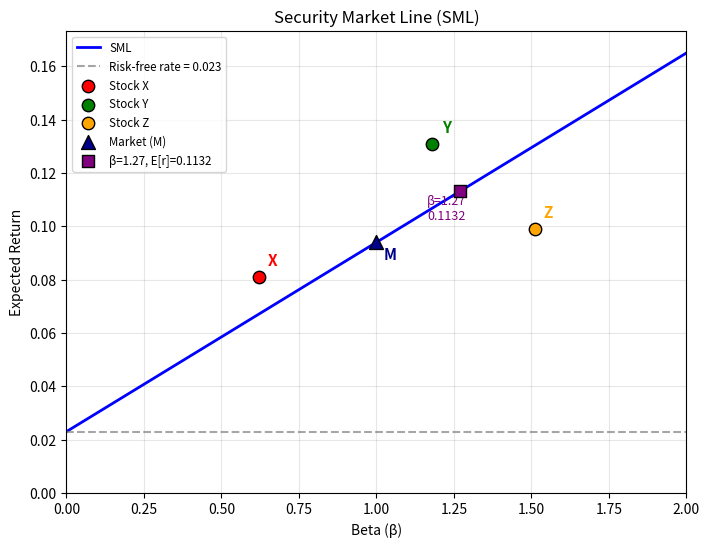

This chart was generated by the following Python code:
import numpy as np
import matplotlib.pyplot as plt

# ==================== 可调参数 ====================
rf = 0.023   # 无风险利率
rm = 0.094   # 市场期望收益
# ================================================

# 股票数据
stocks = {
    'X': {'beta': 0.62, 'return': 0.081},
    'Y': {'beta': 1.18, 'return': 0.131},
    'Z': {'beta': 1.51, 'return': 0.099},
}

# CAPM 计算
market_premium = rm - rf          # 市场风险溢价，也是 SML 斜率
sml_slope = market_premium

# 指定 beta
target_beta = 1.27
er_at_target = rf + sml_slope * target_beta

# 生成 SML 线的数据点
beta_vals = np.linspace(0, 2, 100)
sml_vals = rf + sml_slope * beta_vals

# ==================== 绘图 ====================
plt.figure(figsize=(8, 6))
plt.plot(beta_vals, sml_vals, 'b-', linewidth=2, label='SML')
plt.axhline(y=rf, color='gray', linestyle='--', alpha=0.7, label=f'Risk-free rate = {rf:.3f}')

# 标出股票点
colors = {'X': 'red', 'Y': 'green', 'Z': 'orange'}
for name, data in stocks.items():
    beta, ret = data['beta'], data['return']
    plt.scatter(beta, ret, color=colors[name], zorder=5, s=80, edgecolors='k', label=f'Stock {name}')
    plt.annotate(name, (beta, ret), textcoords="offset points", xytext=(10, 8),
                 ha='center', fontsize=11, fontweight='bold', color=colors[name])

# 标出市场组合点 (beta=1, rm)
plt.scatter(1, rm, color='darkblue', marker='^', s=100, zorder=5, edgecolors='k', label='Market (M)')
plt.annotate('M', (1, rm), textcoords="offset points", xytext=(10, -12),
             ha='center', fontsize=11, fontweight='bold', color='darkblue')

# 标出 beta=1.27 点（用于参考）
plt.scatter(target_beta, er_at_target, color='purple', marker='s', s=80, zorder=5, edgecolors='k',
            label=f'β={target_beta}, E[r]={er_at_target:.4f}')
plt.annotate(f'β={target_beta}\n{er_at_target:.4f}', (target_beta, er_at_target),
             textcoords="offset points", xytext=(-10, -20), ha='center', fontsize=9, color='purple')

plt.xlabel('Beta (β)')
plt.ylabel('Expected Return')
plt.title('Security Market Line (SML)')
plt.legend(loc='upper left', fontsize='small')
plt.grid(True, alpha=0.3)
plt.xlim(0, 2)
plt.ylim(bottom=0, top=max(sml_vals)*1.05)  # 留一点顶部空间

# 保存图形
figure_path = 'sml_plot.png'
plt.savefig(figure_path, dpi=150, bbox_inches='tight')
plt.show()

# ==================== 输出契约 ====================
result = {
    'sml_slope': sml_slope,
    'er_at_beta_127': er_at_target,
    'figure_path': figure_path,
}

# 打印结果以便课堂展示
print("=== CAPM & SML 结果 ===")
print(f"SML 斜率 (市场风险溢价) : {sml_slope:.4f}")
print(f"β = 1.27 处的 CAPM 期望收益 : {er_at_target:.4f}")
print(f"图形已保存至 : {figure_path}")
